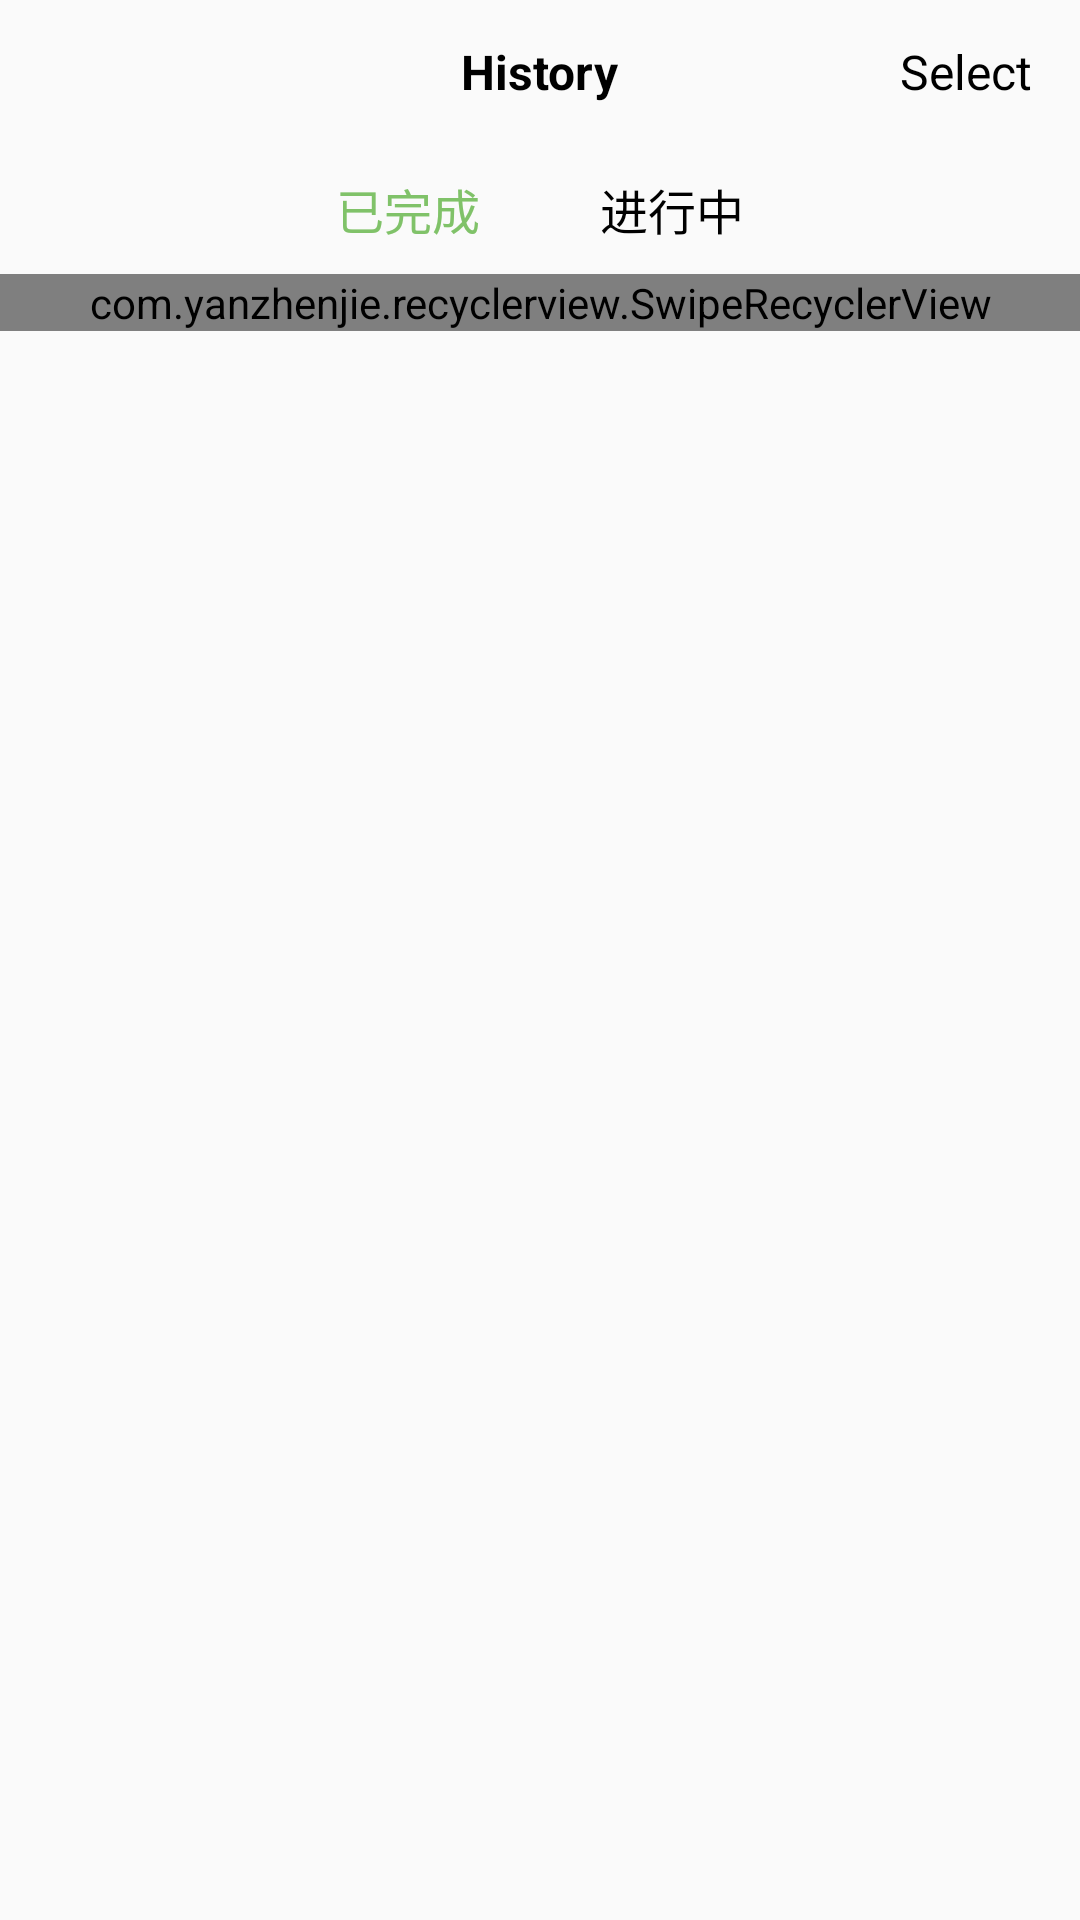

Layout XML and referenced resources for this Android screen:
<!-- AndroidManifest.xml: application theme AppTheme -->
<!-- res/layout/fragment_history.xml -->
<?xml version="1.0" encoding="utf-8"?>
<android.support.constraint.ConstraintLayout xmlns:android="http://schemas.android.com/apk/res/android"
                                             xmlns:app="http://schemas.android.com/apk/res-auto"
                                             android:layout_width="match_parent"
                                             android:layout_height="match_parent"
        >

    <RelativeLayout
            android:id="@+id/topLayout"
            android:layout_width="match_parent"
            android:layout_height="48dp">

        <TextView
                android:id="@+id/historyTitle"
                android:text="@string/history_title"
                android:textSize="@dimen/titleTextSize"
                android:gravity="center"
                android:textStyle="bold"
                android:layout_centerInParent="true"
                android:textColor="@color/normal_text_color"
                android:layout_width="wrap_content"
                android:layout_height="match_parent"/>

        <TextView
                android:id="@+id/historyRight"
                android:text="@string/history_right"
                android:textSize="@dimen/titleTextSize"
                android:gravity="center"
                android:layout_centerVertical="true"
                android:layout_alignParentRight="true"
                android:layout_marginRight="@dimen/fab_margin_left"
                android:textColor="@color/normal_text_color"
                android:layout_width="wrap_content"
                android:layout_height="wrap_content"/>

    </RelativeLayout>


    <RadioGroup
            android:id="@+id/mRadioGroup"
            app:layout_constraintTop_toBottomOf="@id/topLayout"
            android:orientation="horizontal"
            android:gravity="center"
            android:layout_width="match_parent"
            android:layout_height="wrap_content">

        <RadioButton
                android:id="@+id/mHistoryOver"
                android:text="已完成"
                android:layout_width="wrap_content"
                android:layout_height="wrap_content"
                android:layout_marginLeft="20dp"
                android:layout_marginRight="20dp"
                android:layout_marginTop="10dp"
                android:layout_marginBottom="10dp"
                android:textColor="@drawable/history_radio_btn_selector"
                android:textSize="@dimen/titleTextSize"
                android:checked="true"
                android:button="@null"
                android:gravity="center"
                />

        <RadioButton
                android:id="@+id/mHistoryDoing"
                android:text="进行中"
                android:layout_width="wrap_content"
                android:layout_height="wrap_content"
                android:layout_marginLeft="20dp"
                android:layout_marginRight="20dp"
                android:layout_marginTop="10dp"
                android:layout_marginBottom="10dp"
                android:textColor="@drawable/history_radio_btn_selector"
                android:textSize="@dimen/titleTextSize"
                android:button="@null"
                android:gravity="center"
                />
    </RadioGroup>


    <com.yanzhenjie.recyclerview.SwipeRecyclerView
            android:id="@+id/mRecyclerView"
            app:layout_constraintTop_toBottomOf="@id/mRadioGroup"
            android:layout_width="match_parent"
            android:layout_height="0dp"/>


</android.support.constraint.ConstraintLayout>
<!-- resources referenced by this layout -->
<resources>
  <color name="normal_text_color">#000000</color>
  <dimen name="fab_margin_left">16dp</dimen>
  <dimen name="titleTextSize">16dp</dimen>
  <!-- drawable history_radio_btn_selector (drawable) -->
  <?xml version="1.0" encoding="utf-8"?>
  <selector xmlns:android="http://schemas.android.com/apk/res/android">
  
      <item android:state_focused="true" android:color="@color/circle_color"/>
      <item android:state_pressed="true" android:color="@color/circle_color"/>
      <item android:state_checked="true" android:color="@color/circle_color"/>
  
      <item android:color="@color/normal_text_color"/>
  
  </selector>
  <string name="history_right">Select</string>
  <string name="history_title">History</string>
  <style name="AppTheme" parent="Theme.AppCompat.Light.NoActionBar">
          
          <item name="colorPrimary">@color/colorPrimary</item>
          <item name="colorPrimaryDark">@color/colorPrimary</item>
          <item name="colorAccent">@color/colorAccent</item>
      </style>
  <color name="circle_color">#80C269</color>
  <color name="colorPrimary">@color/background_color</color>
  <color name="colorAccent">#80C269</color>
  <color name="background_color">#FFFFFF</color>
</resources>
